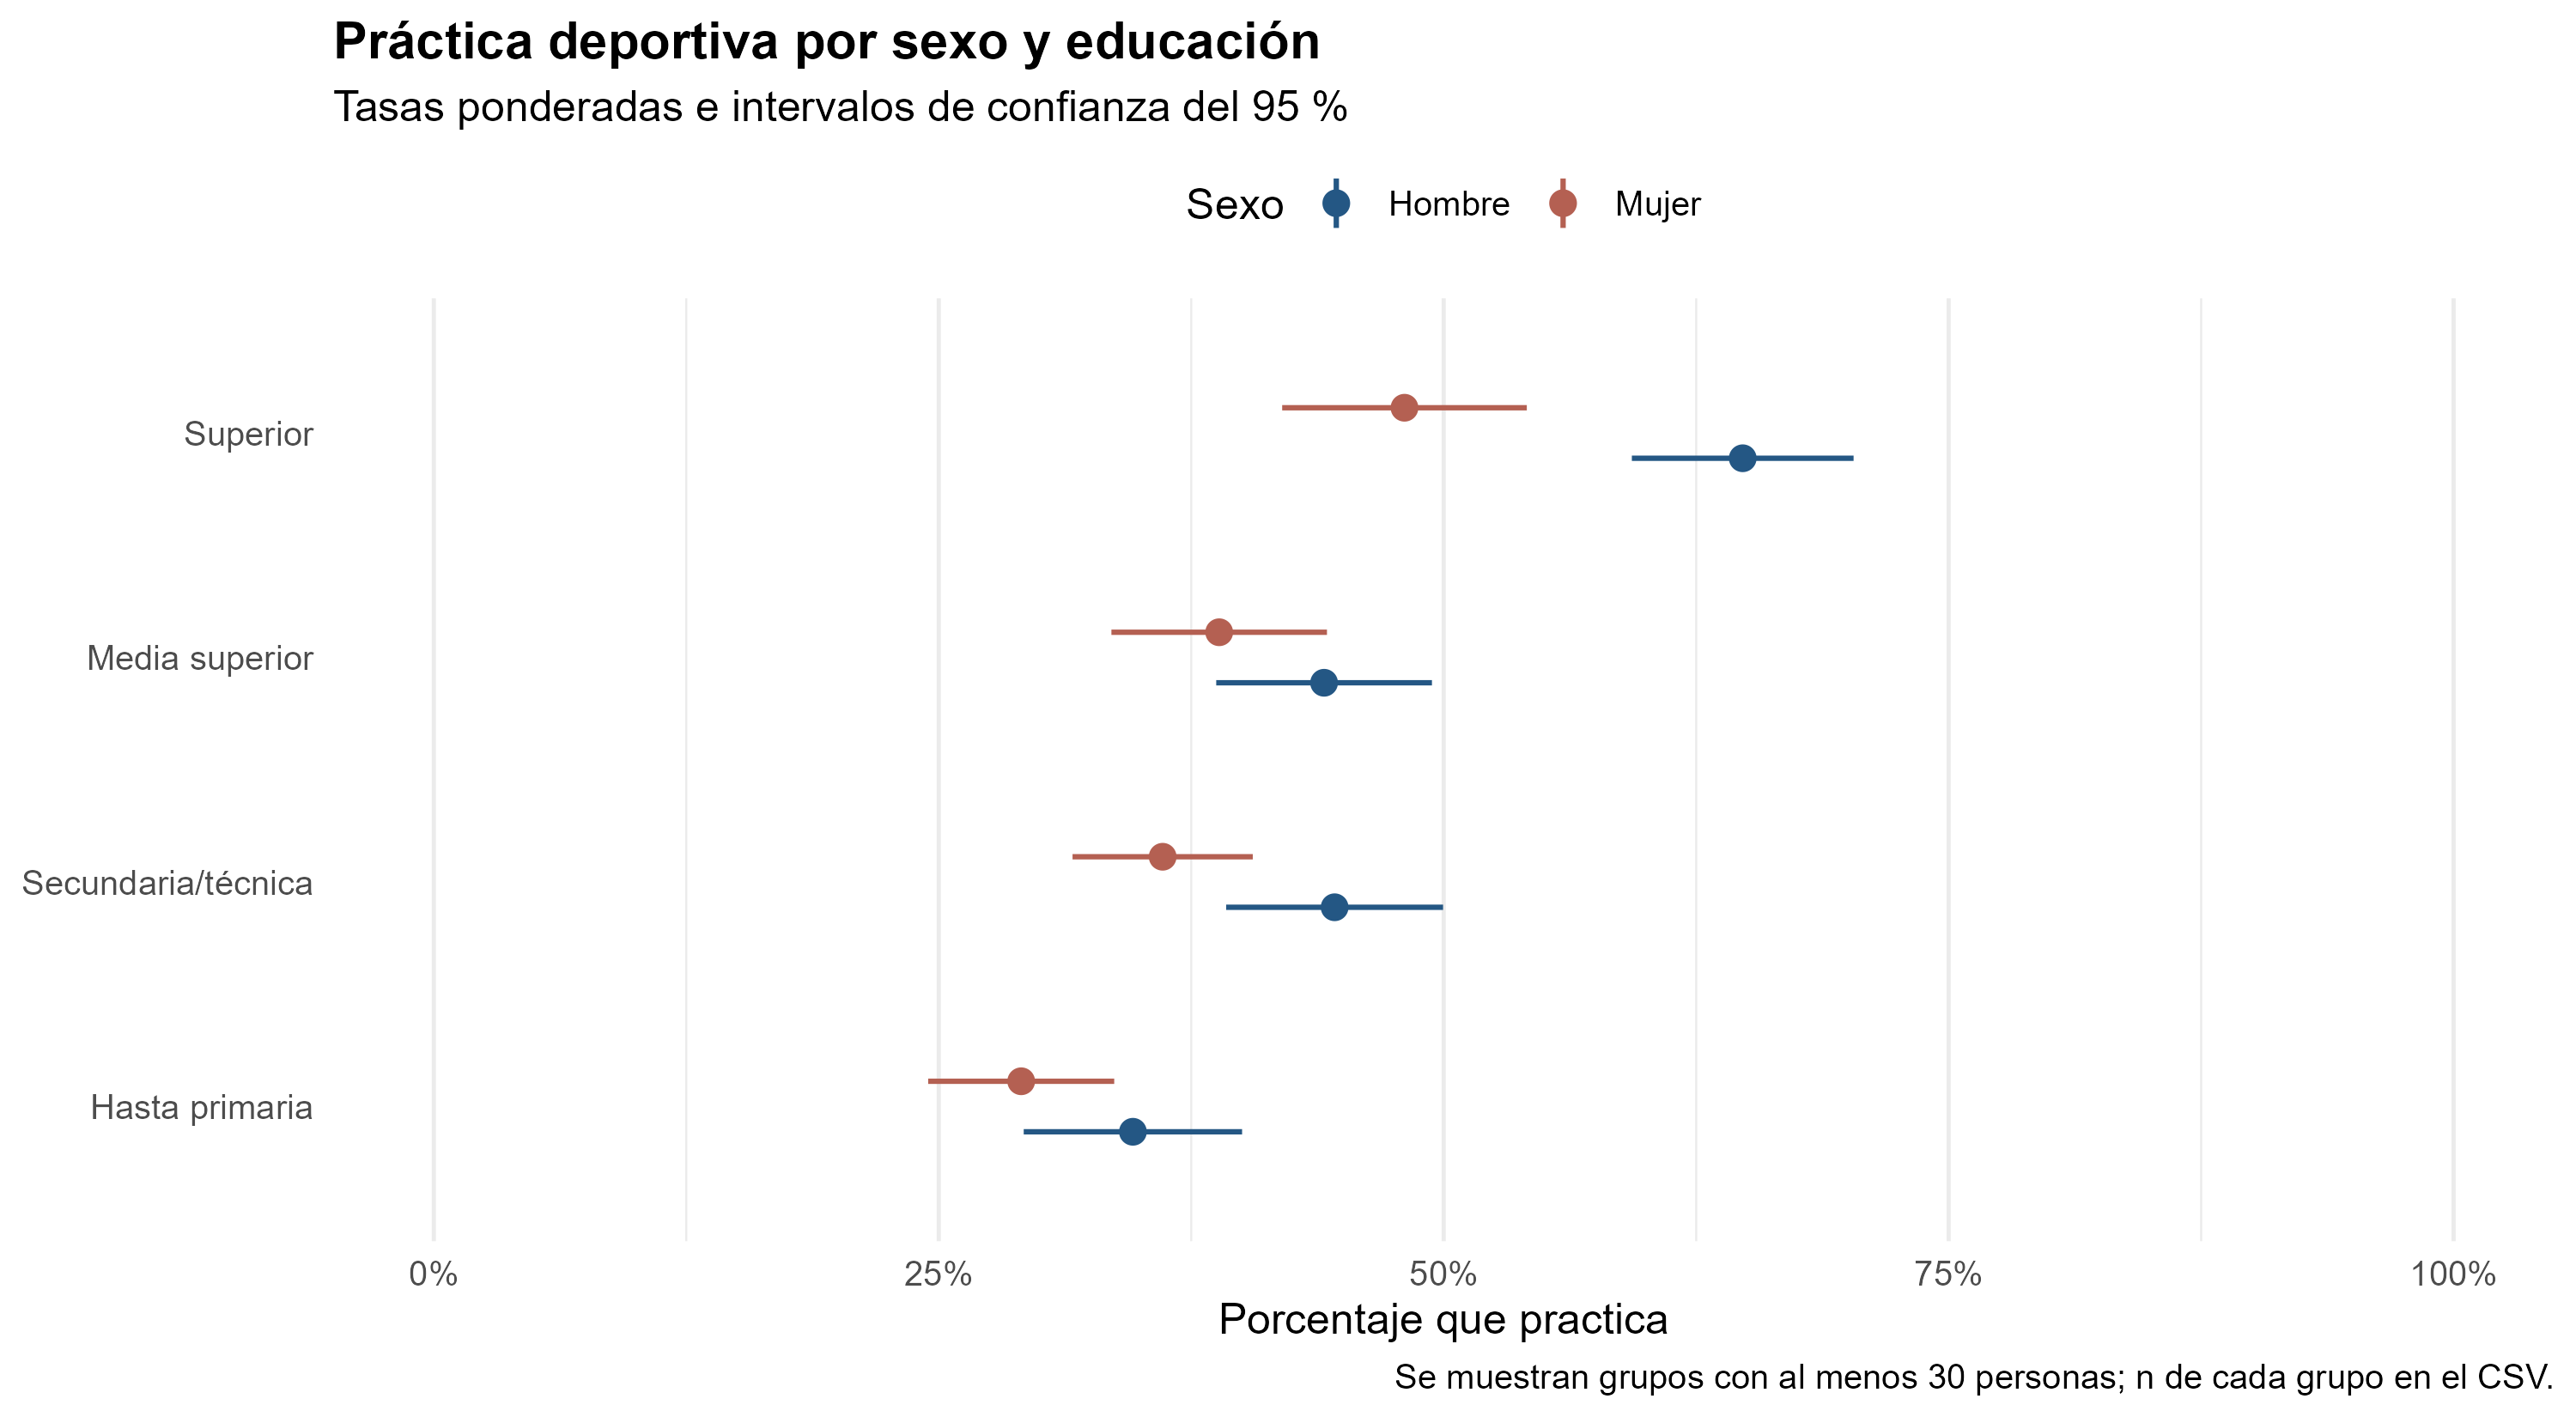

The file beside this chart, header and first rows:
grupo, tasa, li_95, ls_95, sexo, educacion, n_sin_ponderar, graficable
Hombre | Hasta primaria, 0.3461, 0.2921, 0.4002, Hombre, Hasta primaria, 465, TRUE
Mujer | Hasta primaria, 0.2908, 0.2448, 0.3369, Mujer, Hasta primaria, 562, TRUE
Hombre | Secundaria/técnica, 0.446, 0.3923, 0.4997, Hombre, Secundaria/técnica, 541, TRUE
Mujer | Secundaria/técnica, 0.3609, 0.3162, 0.4055, Mujer, Secundaria/técnica, 715, TRUE
Hombre | Media superior, 0.4408, 0.3874, 0.4942, Hombre, Media superior, 455, TRUE
Mujer | Media superior, 0.3888, 0.3355, 0.4422, Mujer, Media superior, 485, TRUE
Hombre | Superior, 0.648, 0.5931, 0.7029, Hombre, Superior, 483, TRUE
Mujer | Superior, 0.4806, 0.42, 0.5411, Mujer, Superior, 520, TRUE
